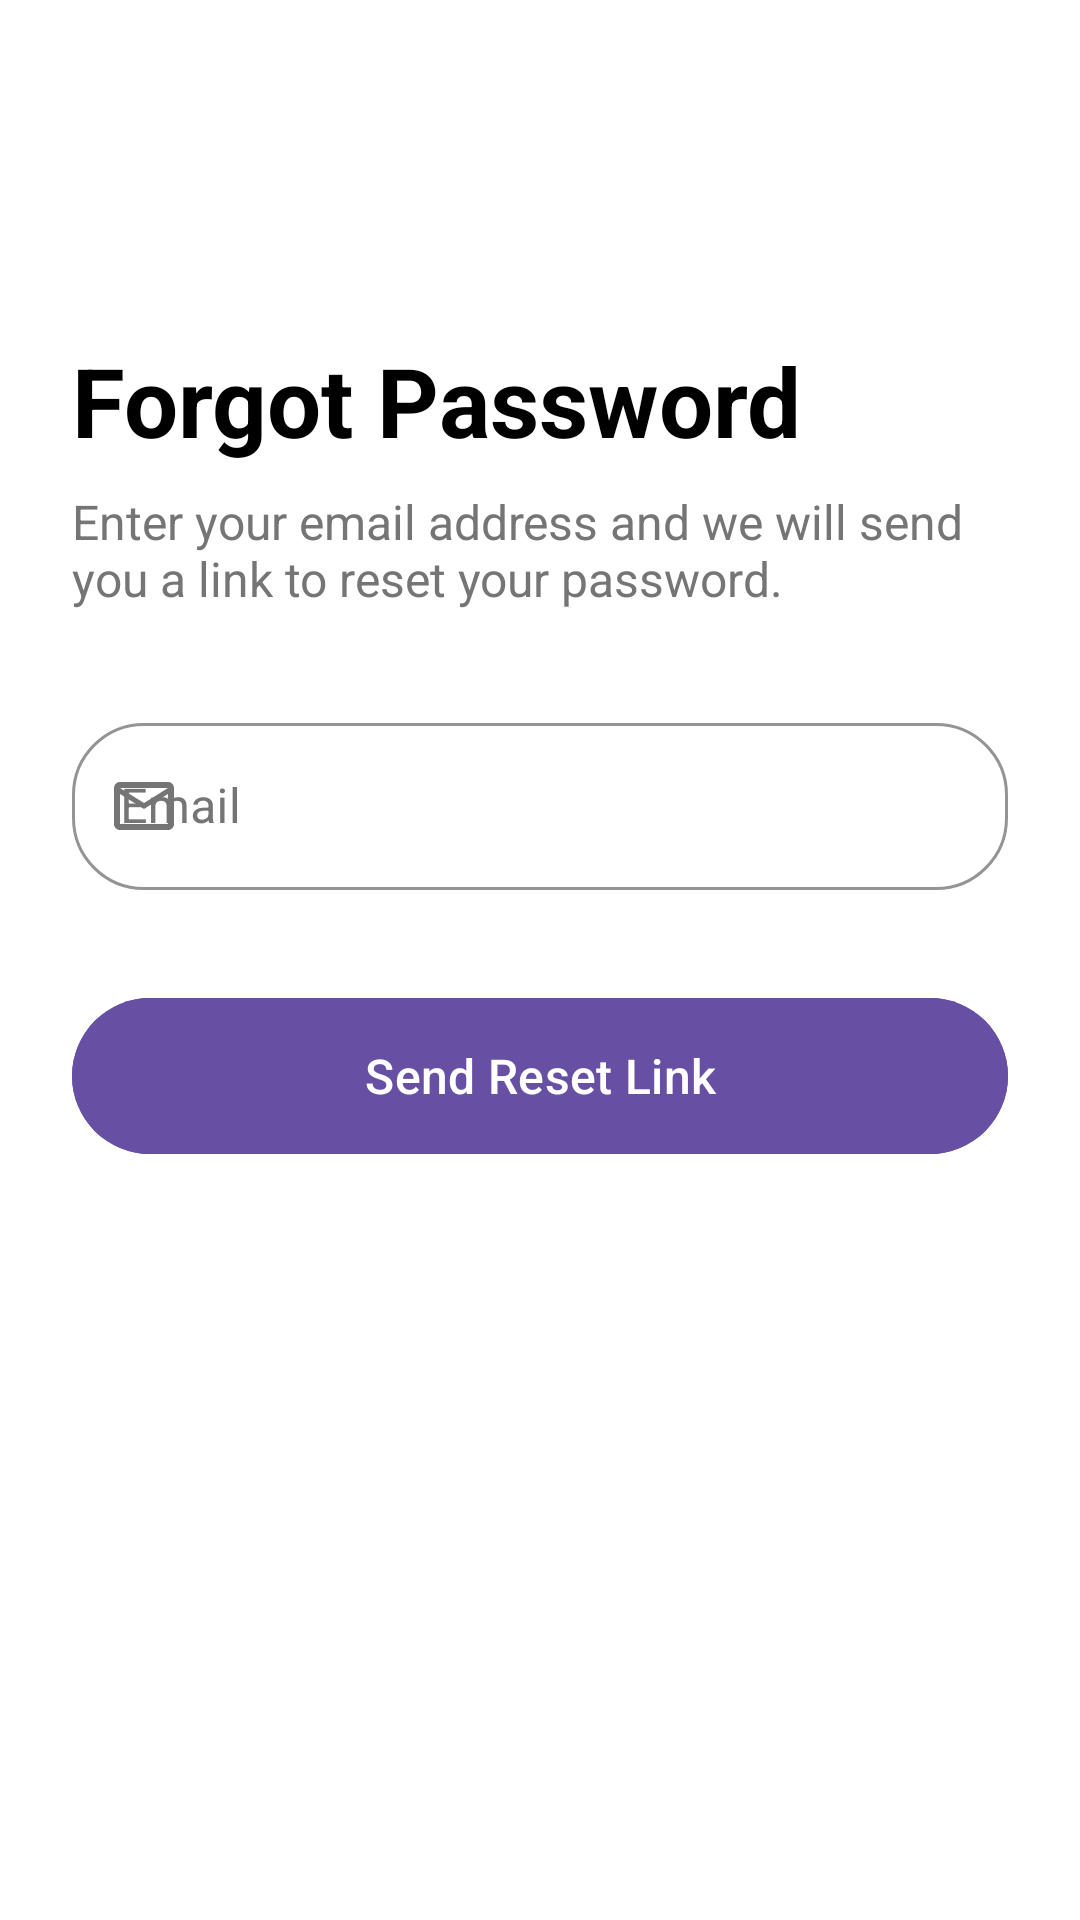

This screen was rendered from an Android layout file. Write that file and the resources it references.
<!-- AndroidManifest.xml: application theme Theme.StudyMate -->
<!-- res/layout/activity_forgot_password.xml -->
<?xml version="1.0" encoding="utf-8"?>
<androidx.constraintlayout.widget.ConstraintLayout xmlns:android="http://schemas.android.com/apk/res/android"
    xmlns:app="http://schemas.android.com/apk/res-auto"
    xmlns:tools="http://schemas.android.com/tools"
    android:layout_width="match_parent"
    android:layout_height="match_parent"
    android:background="@color/white"
    android:padding="24dp"
    tools:context="lk.mrraviya.studymate.ForgotPasswordActivity">

    <TextView
        android:id="@+id/title_text"
        android:layout_width="wrap_content"
        android:layout_height="wrap_content"
        android:layout_marginTop="88dp"
        android:text="Forgot Password"
        android:textColor="@color/black"
        android:textSize="32sp"
        android:textStyle="bold"
        app:layout_constraintStart_toStartOf="parent"
        app:layout_constraintTop_toTopOf="parent" />

    <TextView
        android:id="@+id/subtitle_text"
        android:layout_width="0dp"
        android:layout_height="wrap_content"
        android:layout_marginTop="8dp"
        android:text="Enter your email address and we will send you a link to reset your password."
        android:textColor="@color/text_grey"
        android:textSize="16sp"
        app:layout_constraintEnd_toEndOf="parent"
        app:layout_constraintStart_toStartOf="parent"
        app:layout_constraintTop_toBottomOf="@id/title_text" />

    <com.google.android.material.textfield.TextInputLayout
        android:id="@+id/email_layout"
        style="@style/Widget.MaterialComponents.TextInputLayout.OutlinedBox"
        android:layout_width="match_parent"
        android:layout_height="wrap_content"
        android:layout_marginTop="32dp"
        android:hint="@string/email"
        android:textColorHint="@color/text_grey"
        app:boxCornerRadiusBottomEnd="24dp"
        app:boxCornerRadiusBottomStart="24dp"
        app:boxCornerRadiusTopEnd="24dp"
        app:boxCornerRadiusTopStart="24dp"
        app:boxStrokeColor="@color/purple_primary"
        app:boxStrokeErrorColor="@color/error_red"
        app:errorIconTint="@color/error_red"
        app:errorTextAppearance="@style/ErrorTextAppearance"
        app:errorTextColor="@color/error_red"
        app:hintTextAppearance="@style/FloatingLabelAppearance"
        app:hintTextColor="@color/purple_primary"
        app:layout_constraintTop_toBottomOf="@id/subtitle_text"
        app:startIconDrawable="@drawable/ic_email_custom"
        app:startIconTint="@color/input_icon_color">

        <com.google.android.material.textfield.TextInputEditText
            android:id="@+id/email_edit_text"
            android:layout_width="match_parent"
            android:layout_height="wrap_content"
            android:inputType="textEmailAddress"
            android:textColor="@color/black" />
    </com.google.android.material.textfield.TextInputLayout>

    <FrameLayout
        android:id="@+id/reset_button_container"
        android:layout_width="match_parent"
        android:layout_height="60dp"
        android:layout_marginTop="32dp"
        app:layout_constraintTop_toBottomOf="@id/email_layout">

        <com.google.android.material.button.MaterialButton
            android:id="@+id/btn_reset_password"
            android:layout_width="match_parent"
            android:layout_height="match_parent"
            android:backgroundTint="@color/purple_primary"
            android:text="Send Reset Link"
            android:textAllCaps="false"
            android:textColor="@color/white"
            android:textSize="16sp"
            app:cornerRadius="30dp" />

        <ProgressBar
            android:id="@+id/reset_progress_bar"
            android:layout_width="24dp"
            android:layout_height="24dp"
            android:layout_gravity="center"
            android:indeterminateTint="@color/white"
            android:visibility="gone" />
    </FrameLayout>

</androidx.constraintlayout.widget.ConstraintLayout>
<!-- resources referenced by this layout -->
<resources>
  <color name="black">#FF000000</color>
  <color name="error_red">#FF0000</color>
  <color name="purple_primary">#6750A4</color>
  <color name="text_grey">#757575</color>
  <color name="white">#FFFFFFFF</color>
  <!-- drawable ic_email_custom (drawable) -->
  <vector xmlns:android="http://schemas.android.com/apk/res/android"
      android:width="24dp"
      android:height="24dp"
      android:viewportWidth="24"
      android:viewportHeight="24">
      <path
          android:fillColor="#FF1A1B21"
          android:pathData="M4,20C3.45,20 2.979,19.804 2.588,19.413C2.196,19.021 2,18.55 2,18V6C2,5.45 2.196,4.979 2.588,4.588C2.979,4.196 3.45,4 4,4H20C20.55,4 21.021,4.196 21.413,4.588C21.804,4.979 22,5.45 22,6V18C22,18.55 21.804,19.021 21.413,19.413C21.021,19.804 20.55,20 20,20H4ZM12,13L4,8V18H20V8L12,13ZM12,11L20,6H4L12,11ZM4,8V6V18V8Z"/>
  </vector>
  <string name="email">Email</string>
  <style name="ErrorTextAppearance" parent="TextAppearance.Design.Error">
          <item name="android:textColor">@color/error_red</item>
          <item name="android:textStyle">bold</item>
      </style>
  <style name="FloatingLabelAppearance" parent="TextAppearance.Design.Hint">
          <item name="android:textColor">@color/purple_primary</item>
      </style>
  <style name="Theme.StudyMate" parent="Base.Theme.StudyMate" />
  <style name="Base.Theme.StudyMate" parent="Theme.Material3.DayNight.NoActionBar">
          
          <item name="materialAlertDialogTheme">@style/RoundedConfirmationDialog</item>
      </style>
  <style name="RoundedConfirmationDialog" parent="ThemeOverlay.Material3.MaterialAlertDialog">
          <item name="shapeAppearance">@style/ConfirmationShape</item>
          <item name="shapeAppearanceOverlay">@style/ConfirmationShape</item>
          <item name="colorAccent">@color/purple_primary</item>
          <item name="colorSurface">@color/white</item>
          <item name="android:windowBackground">@android:color/transparent</item>
          <item name="buttonBarPositiveButtonStyle">@style/ConfirmationButtonStyle</item>
          <item name="buttonBarNegativeButtonStyle">@style/ConfirmationButtonStyle</item>
      </style>
  <style name="ConfirmationShape" parent="ShapeAppearance.Material3.MediumComponent">
          <item name="cornerFamily">rounded</item>
          <item name="cornerSize">28dp</item>
      </style>
  <style name="ConfirmationButtonStyle" parent="Widget.Material3.Button.TextButton">
          <item name="android:textColor">@color/purple_primary</item>
          <item name="android:textStyle">bold</item>
      </style>
</resources>
